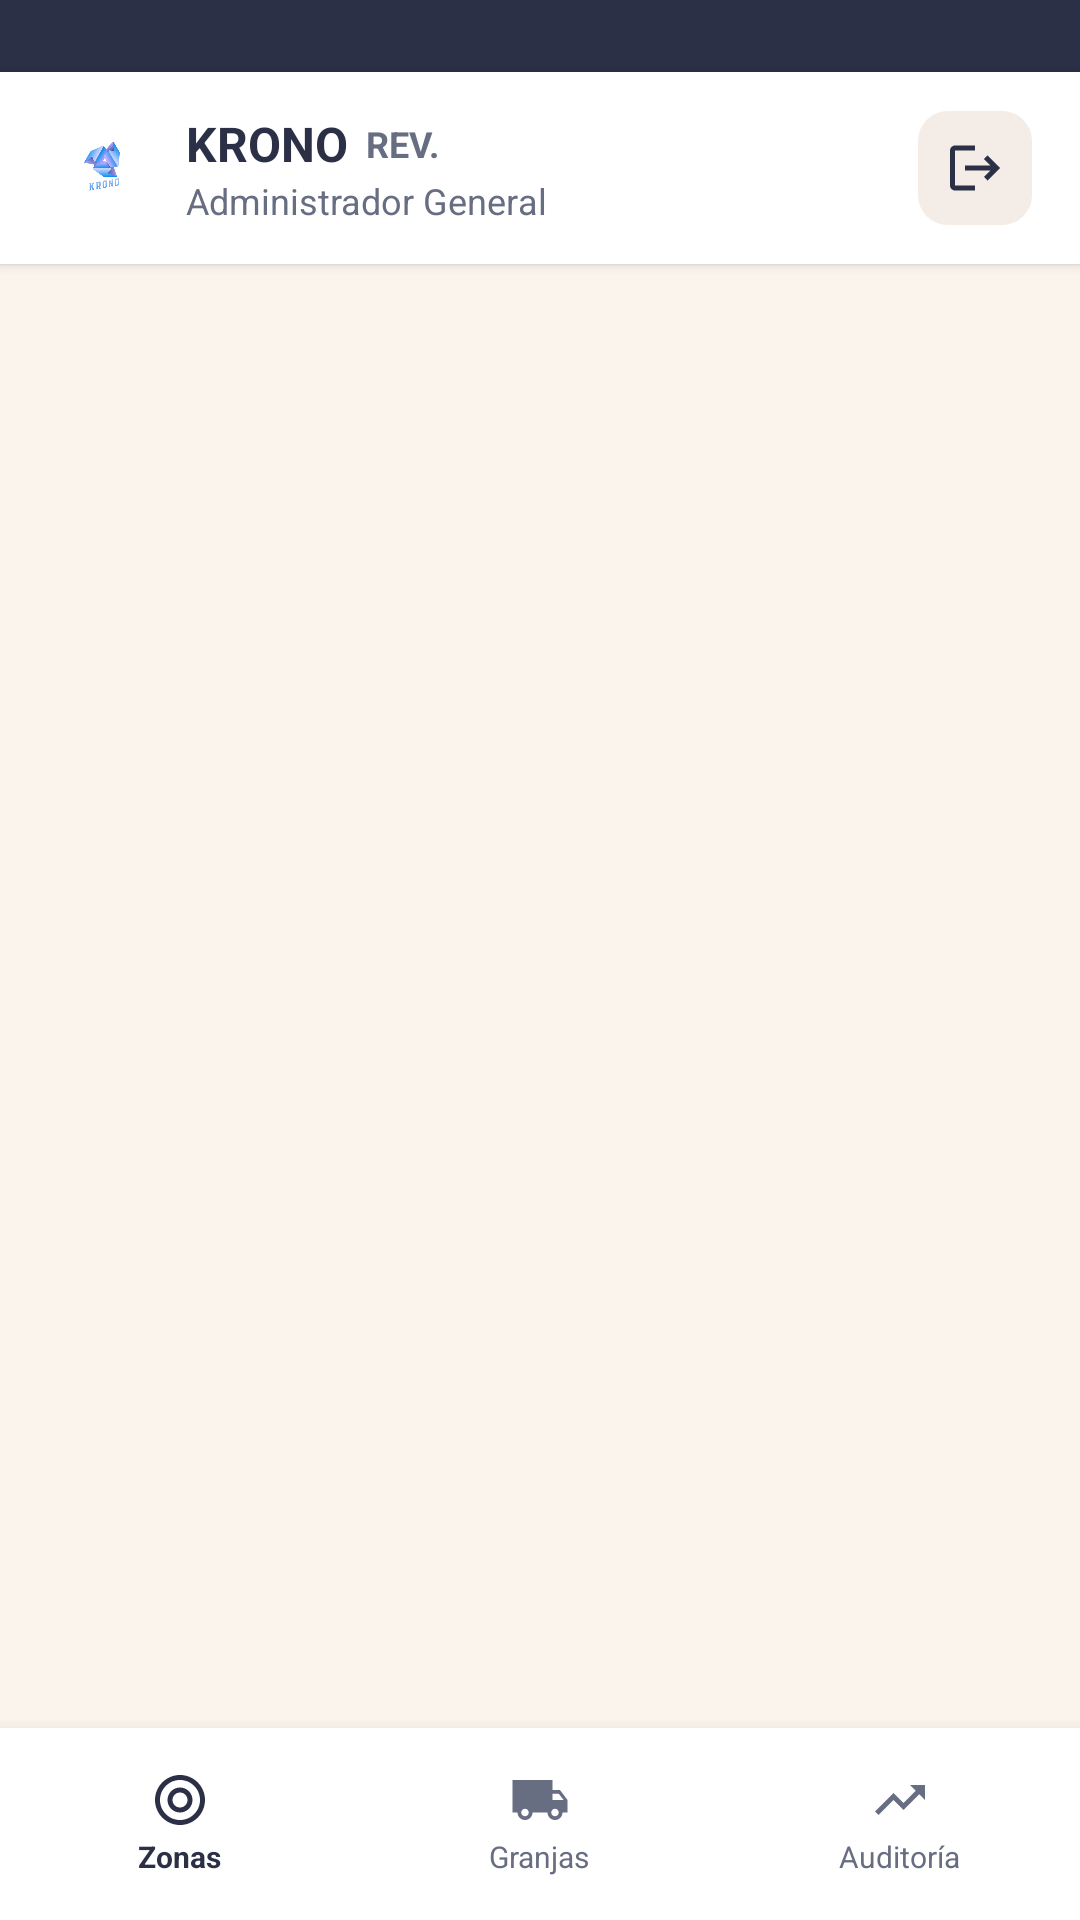

This screen was rendered from an Android layout file. Write that file and the resources it references.
<!-- AndroidManifest.xml: application theme Theme.Ferreteria -->
<!-- res/layout/activity_admin.xml -->
<?xml version="1.0" encoding="utf-8"?>
<RelativeLayout xmlns:android="http://schemas.android.com/apk/res/android"
    xmlns:app="http://schemas.android.com/apk/res-auto"
    xmlns:tools="http://schemas.android.com/tools"
    android:layout_width="match_parent"
    android:layout_height="match_parent"
    android:background="@color/krono_bg"
    tools:context=".AdminActivity">

    
    <View
        android:id="@+id/statusBarBg"
        android:layout_width="match_parent"
        android:layout_height="24dp"
        android:layout_alignParentTop="true"
        android:background="@color/krono_navy" />

    
    <LinearLayout
        android:id="@+id/topBar"
        android:layout_width="match_parent"
        android:layout_height="64dp"
        android:layout_below="@id/statusBarBg"
        android:background="@color/white"
        android:elevation="2dp"
        android:gravity="center_vertical"
        android:orientation="horizontal"
        android:paddingHorizontal="16dp">

        <ImageView
            android:layout_width="36dp"
            android:layout_height="36dp"
            android:contentDescription="@string/cd_logo"
            android:src="@drawable/logo" />

        <LinearLayout
            android:layout_width="0dp"
            android:layout_height="wrap_content"
            android:layout_marginStart="10dp"
            android:layout_weight="1"
            android:orientation="vertical">

            <LinearLayout
                android:layout_width="wrap_content"
                android:layout_height="wrap_content"
                android:gravity="center_vertical">

                <TextView
                    android:layout_width="wrap_content"
                    android:layout_height="wrap_content"
                    android:text="@string/app_name"
                    android:textColor="@color/krono_navy"
                    android:textSize="16sp"
                    android:textStyle="bold" />

                <TextView
                    android:layout_width="wrap_content"
                    android:layout_height="wrap_content"
                    android:layout_marginStart="6dp"
                    android:text="REV."
                    android:textColor="@color/krono_text_secondary"
                    android:textSize="12sp"
                    android:textStyle="bold" />
            </LinearLayout>

            <TextView
                android:layout_width="wrap_content"
                android:layout_height="wrap_content"
                android:text="Administrador General"
                android:textColor="@color/krono_text_secondary"
                android:textSize="12sp" />
        </LinearLayout>

        
        <FrameLayout
            android:id="@+id/btnBackLogin"
            android:layout_width="38dp"
            android:layout_height="38dp"
            android:background="@drawable/bg_icon_container"
            android:clickable="true"
            android:contentDescription="Cerrar sesión"
            android:focusable="true">

            <ImageView
                android:layout_width="20dp"
                android:layout_height="20dp"
                android:layout_gravity="center"
                android:contentDescription="Cerrar sesión"
                android:src="@drawable/ic_logout"
                app:tint="@color/krono_navy" />
        </FrameLayout>
    </LinearLayout>

    
    <LinearLayout
        android:id="@+id/bottomNav"
        android:layout_width="match_parent"
        android:layout_height="64dp"
        android:layout_alignParentBottom="true"
        android:background="@color/white"
        android:elevation="8dp"
        android:orientation="horizontal">

        
        <LinearLayout
            android:id="@+id/tabZonas"
            android:layout_width="0dp"
            android:layout_height="match_parent"
            android:layout_weight="1"
            android:gravity="center"
            android:orientation="vertical">

            <ImageView
                android:id="@+id/iconTabZonas"
                android:layout_width="20dp"
                android:layout_height="20dp"
                android:contentDescription="Zonas"
                android:src="@drawable/ic_target"
                app:tint="@color/krono_navy" />

            <TextView
                android:id="@+id/txtTabZonas"
                android:layout_width="wrap_content"
                android:layout_height="wrap_content"
                android:layout_marginTop="2dp"
                android:text="Zonas"
                android:textColor="@color/krono_navy"
                android:textSize="10sp"
                android:textStyle="bold" />
        </LinearLayout>

        
        <LinearLayout
            android:id="@+id/tabGranjas"
            android:layout_width="0dp"
            android:layout_height="match_parent"
            android:layout_weight="1"
            android:gravity="center"
            android:orientation="vertical">

            <ImageView
                android:id="@+id/iconTabGranjas"
                android:layout_width="20dp"
                android:layout_height="20dp"
                android:contentDescription="Granjas"
                android:src="@drawable/ic_truck"
                app:tint="@color/krono_text_secondary" />

            <TextView
                android:id="@+id/txtTabGranjas"
                android:layout_width="wrap_content"
                android:layout_height="wrap_content"
                android:layout_marginTop="2dp"
                android:text="Granjas"
                android:textColor="@color/krono_text_secondary"
                android:textSize="10sp" />
        </LinearLayout>

        
        <LinearLayout
            android:id="@+id/tabAuditoria"
            android:layout_width="0dp"
            android:layout_height="match_parent"
            android:layout_weight="1"
            android:gravity="center"
            android:orientation="vertical">

            <ImageView
                android:id="@+id/iconTabAuditoria"
                android:layout_width="20dp"
                android:layout_height="20dp"
                android:contentDescription="Auditoría"
                android:src="@drawable/ic_trending_up"
                app:tint="@color/krono_text_secondary" />

            <TextView
                android:id="@+id/txtTabAuditoria"
                android:layout_width="wrap_content"
                android:layout_height="wrap_content"
                android:layout_marginTop="2dp"
                android:text="Auditoría"
                android:textColor="@color/krono_text_secondary"
                android:textSize="10sp" />
        </LinearLayout>
    </LinearLayout>

    
    <ScrollView
        android:id="@+id/scrollViewAdmin"
        android:layout_width="match_parent"
        android:layout_height="match_parent"
        android:layout_above="@id/bottomNav"
        android:layout_below="@id/topBar"
        android:fillViewport="true"
        android:overScrollMode="never">

        <LinearLayout
            android:id="@+id/pageContent"
            android:layout_width="match_parent"
            android:layout_height="wrap_content"
            android:orientation="vertical"
            android:paddingHorizontal="16dp"
            android:paddingTop="14dp"
            android:paddingBottom="24dp" />
    </ScrollView>

</RelativeLayout>
<!-- resources referenced by this layout -->
<resources>
  <color name="krono_bg">#FAF4ED</color>
  <color name="krono_navy">#2B3047</color>
  <color name="krono_text_secondary">#686E82</color>
  <color name="white">#FFFFFFFF</color>
  <!-- drawable bg_icon_container (drawable) -->
  <?xml version="1.0" encoding="utf-8"?>
  <shape xmlns:android="http://schemas.android.com/apk/res/android"
      android:shape="rectangle">
      <solid android:color="@color/krono_chip_bg" />
      <corners android:radius="10dp" />
  </shape>
  <!-- drawable ic_logout (drawable) -->
  <vector xmlns:android="http://schemas.android.com/apk/res/android"
      android:width="24dp"
      android:height="24dp"
      android:viewportWidth="24"
      android:viewportHeight="24">
      <path
          android:fillColor="@color/krono_navy"
          android:pathData="M17,7l-1.41,1.41L18.17,11H8v2h10.17l-2.58,2.58L17,17l5,-5L17,7zM4,5h8V3H4C2.9,3,2,3.9,2,5v14c0,1.1,0.9,2,2,2h8v-2H4V5z" />
  </vector>
  <!-- drawable ic_target (drawable) -->
  <vector xmlns:android="http://schemas.android.com/apk/res/android"
      android:width="24dp"
      android:height="24dp"
      android:viewportWidth="24"
      android:viewportHeight="24">
    <path
        android:fillColor="#FF2B3047"
        android:pathData="M12,2C6.49,2 2,6.49 2,12s4.49,10 10,10 10,-4.49 10,-10S17.51,2 12,2zM12,20c-4.41,0 -8,-3.59 -8,-8s3.59,-8 8,-8 8,3.59 8,8 -3.59,8 -8,8zM12,7c-2.76,0 -5,2.24 -5,5s2.24,5 5,5 5,-2.24 5,-5 -2.24,-5 -5,-5zM12,15c-1.66,0 -3,-1.34 -3,-3s1.34,-3 3,-3 3,1.34 3,3 -1.34,3 -3,3z"/>
  </vector>
  <!-- drawable ic_trending_up (drawable) -->
  <vector xmlns:android="http://schemas.android.com/apk/res/android"
      android:width="24dp"
      android:height="24dp"
      android:viewportWidth="24"
      android:viewportHeight="24">
    <path
        android:fillColor="#FF2B3047"
        android:pathData="M16,6l2.29,2.29 -4.88,4.88 -4,-4L2,16.59 3.41,18l6,-6 4,4 6.3,-6.29L22,12V6z"/>
  </vector>
  <!-- drawable ic_truck (drawable) -->
  <vector xmlns:android="http://schemas.android.com/apk/res/android"
      android:width="24dp"
      android:height="24dp"
      android:viewportWidth="24"
      android:viewportHeight="24">
    <path
        android:fillColor="#FFFFFFFF"
        android:pathData="M20,8h-3V4H1v13h2c0,1.66 1.34,3 3,3s3,-1.34 3,-3h6c0,1.66 1.34,3 3,3s3,-1.34 3,-3h2v-5l-3,-4zM6,18.5c-0.83,0 -1.5,-0.67 -1.5,-1.5s0.67,-1.5 1.5,-1.5 1.5,0.67 1.5,1.5 -0.67,1.5 -1.5,1.5zM18,18.5c-0.83,0 -1.5,-0.67 -1.5,-1.5s0.67,-1.5 1.5,-1.5 1.5,0.67 1.5,1.5 -0.67,1.5 -1.5,1.5zM17,12V9.5h2.5l1.96,2.5H17z"/>
  </vector>
  <!-- drawable logo: png bitmap (drawable, 70136 bytes) -->
  <string name="app_name">KRONO</string>
  <string name="cd_logo">KRONO Logo</string>
  <style name="Theme.Ferreteria" parent="Base.Theme.Ferreteria" />
  <color name="krono_chip_bg">#F4ECE6</color>
  <style name="Base.Theme.Ferreteria" parent="Theme.Material3.DayNight.NoActionBar">
          <item name="android:statusBarColor">@color/krono_navy</item>
          <item name="android:windowLightStatusBar">false</item>
          <item name="colorPrimary">@color/krono_navy</item>
      </style>
</resources>
